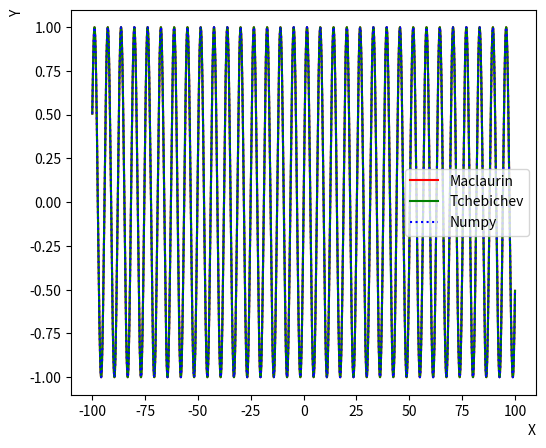
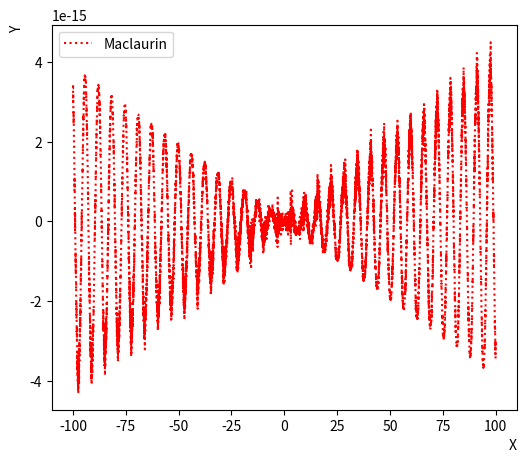

The matplotlib source for these figures, in order:
import matplotlib.pyplot as plt
import numpy as np

def arctan_precise_optimized(x, epsilon=1e-10):
    """
    Approximation optimisée de arctan(x) dans [-1, 1].
    Méthode de la Série de MacLaurin pour arctan(x)
    """
    if not -1 <= x <= 1:
        return (2*((x > 0) - 0.5))*(np.pi/2 )- arctan_precise_optimized(1/x, epsilon)
    
    term = x  # Premier terme
    result = term
    n = 1
    x2 = x * x  # Précalcul de x^2 pour éviter les puissances répétées
    
    while abs(term) > epsilon:
        term *= -x2  # Évite de recalculer x^(2n+1) en utilisant la puissance précédente
        result += term / (2*n + 1)
        n += 1
    
    return result





def reduce_angle(x):
    """
    Réduction de l'angle dans l'intervalle [-pi, pi].
    """
    x = x % (2 * np.pi)  # Réduction à [0, 2*pi]
    if x > np.pi:  # Réduction à [-pi, pi]
        x -= 2 * np.pi
    return x

def sin_optimized(x, epsilon=1e-10):
    """
    Calcul optimisé de sin(x) avec réduction des calculs intermédiaires.
    """
    x = reduce_angle(x)
    term = x  # Premier terme
    result = term
    n = 1
    x2 = x * x  # Précalcul de x^2
    while abs(term) > epsilon:
        term *= -x2 / ((2 * n) * (2 * n + 1))  # Utilisation de la puissance précédente et de la factorielle
        result += term
        n += 1
    return result

def cos_optimized(x, epsilon=1e-10):
    """
    Calcul optimisé de cos(x) avec réduction des calculs intermédiaires.
    """
    x = reduce_angle(x)
    term = 1  # Premier terme
    result = term
    n = 1
    x2 = x * x  # Précalcul de x^2
    while abs(term) > epsilon:
        term *= -x2 / ((2 * n - 1) * (2 * n))  # Utilisation de la puissance précédente et de la factorielle
        result += term
        n += 1
    return result




def sin_chebyshev(x):
    """
    Approximation rapide de sin(x) pour x dans [-pi, pi] à l'aide de polynômes.
    """
    x = reduce_angle(x)
    if abs(x) > np.pi / 4:
        # Réduction supplémentaire pour la précision
        return np.copysign(np.sqrt(1 - cos_chebyshev(x)**2), x)
    # Approximation polynomiale
    return x - (x**3) / 6 + (x**5) / 120

def cos_chebyshev(x):
    """
    Approximation rapide de cos(x) pour x dans [-pi, pi] à l'aide de polynômes.
    """
    x = reduce_angle(x)
    if abs(x) > np.pi / 4:
        # Réduction supplémentaire pour la précision
        return sin_chebyshev(np.pi / 2 - abs(x))
    # Approximation polynomiale
    return 1 - (x**2) / 2 + (x**4) / 24



def asin_optimized(x) :
    if abs(x) != 1:
        x -= int(x)
    elif x == 1:
        return np.pi / 2
    else:
        return -np.pi / 2
        
    
    term = x
    result = term
    x2 = x * x
    n = 1
    
    while abs(term) > 1e-15:
        term *= x2 * ((2*n - 1) * (2*n)) / (4*n*n)
        result += term / (2*n + 1)
        n += 1
    return result

def acos(x) :
    return np.pi/2 - asin_optimized(x)


def exp(x) : 
    
    if x < 0:
        return 1/exp(-x)
    
    term = 1
    result = term
    n = 1
    while abs(term) > 1e-12:
        term *= x/n
        result += term
        n += 1 
    return result


# Test des fonctions
# Test rapide
x = 186  # Exemple
epsilon = 1e-15  # Précision

sin_value = sin_chebyshev(x)
cos_value = cos_chebyshev(x)
sin_value2 = sin_optimized(x, epsilon)
cos_value2 = cos_optimized(x, epsilon)

print(f"sin({x}) ≈ {sin_value}")
print(f"cos({x}) ≈ {cos_value}")
print(f"sin({x}) ≈ {sin_value2}")
print(f"cos({x}) ≈ {cos_value2}")







k = 50000
limit = 100
X = np.linspace(-limit, limit, 10000)
Real = np.sin(X)

Approx1 = []
Approx2 = []

Error1 = []
Error2 = []

for i in range(len(X)):
    Approx1.append(sin_optimized(X[i], epsilon))
    Approx2.append(sin_chebyshev(X[i]))

    Error1.append(Real[i] - Approx1[i])
    Error2.append(Real[i] - Approx2[i])


# tracé des fonctions
plt.figure(1, figsize=(6,5))
plt.plot(X, Approx1, '-', color='r', label='Maclaurin')
plt.plot(X, Approx2, '-', color='g', label='Tchebichev')
plt.plot(X, Real, ':', color='b', label='Numpy')
plt.legend()
plt.xlabel('X', loc='right')
plt.ylabel('Y', loc='top')

# tracé des fonctions erreurs
plt.figure(2, figsize=(6,5))
plt.plot(X, Error1, ':', color='r', label='Maclaurin')
#plt.plot(X, Error2, '-', color='g', label='Tchebichev')
plt.legend()
plt.xlabel('X', loc='right')
plt.ylabel('Y', loc='top')



plt.show()
